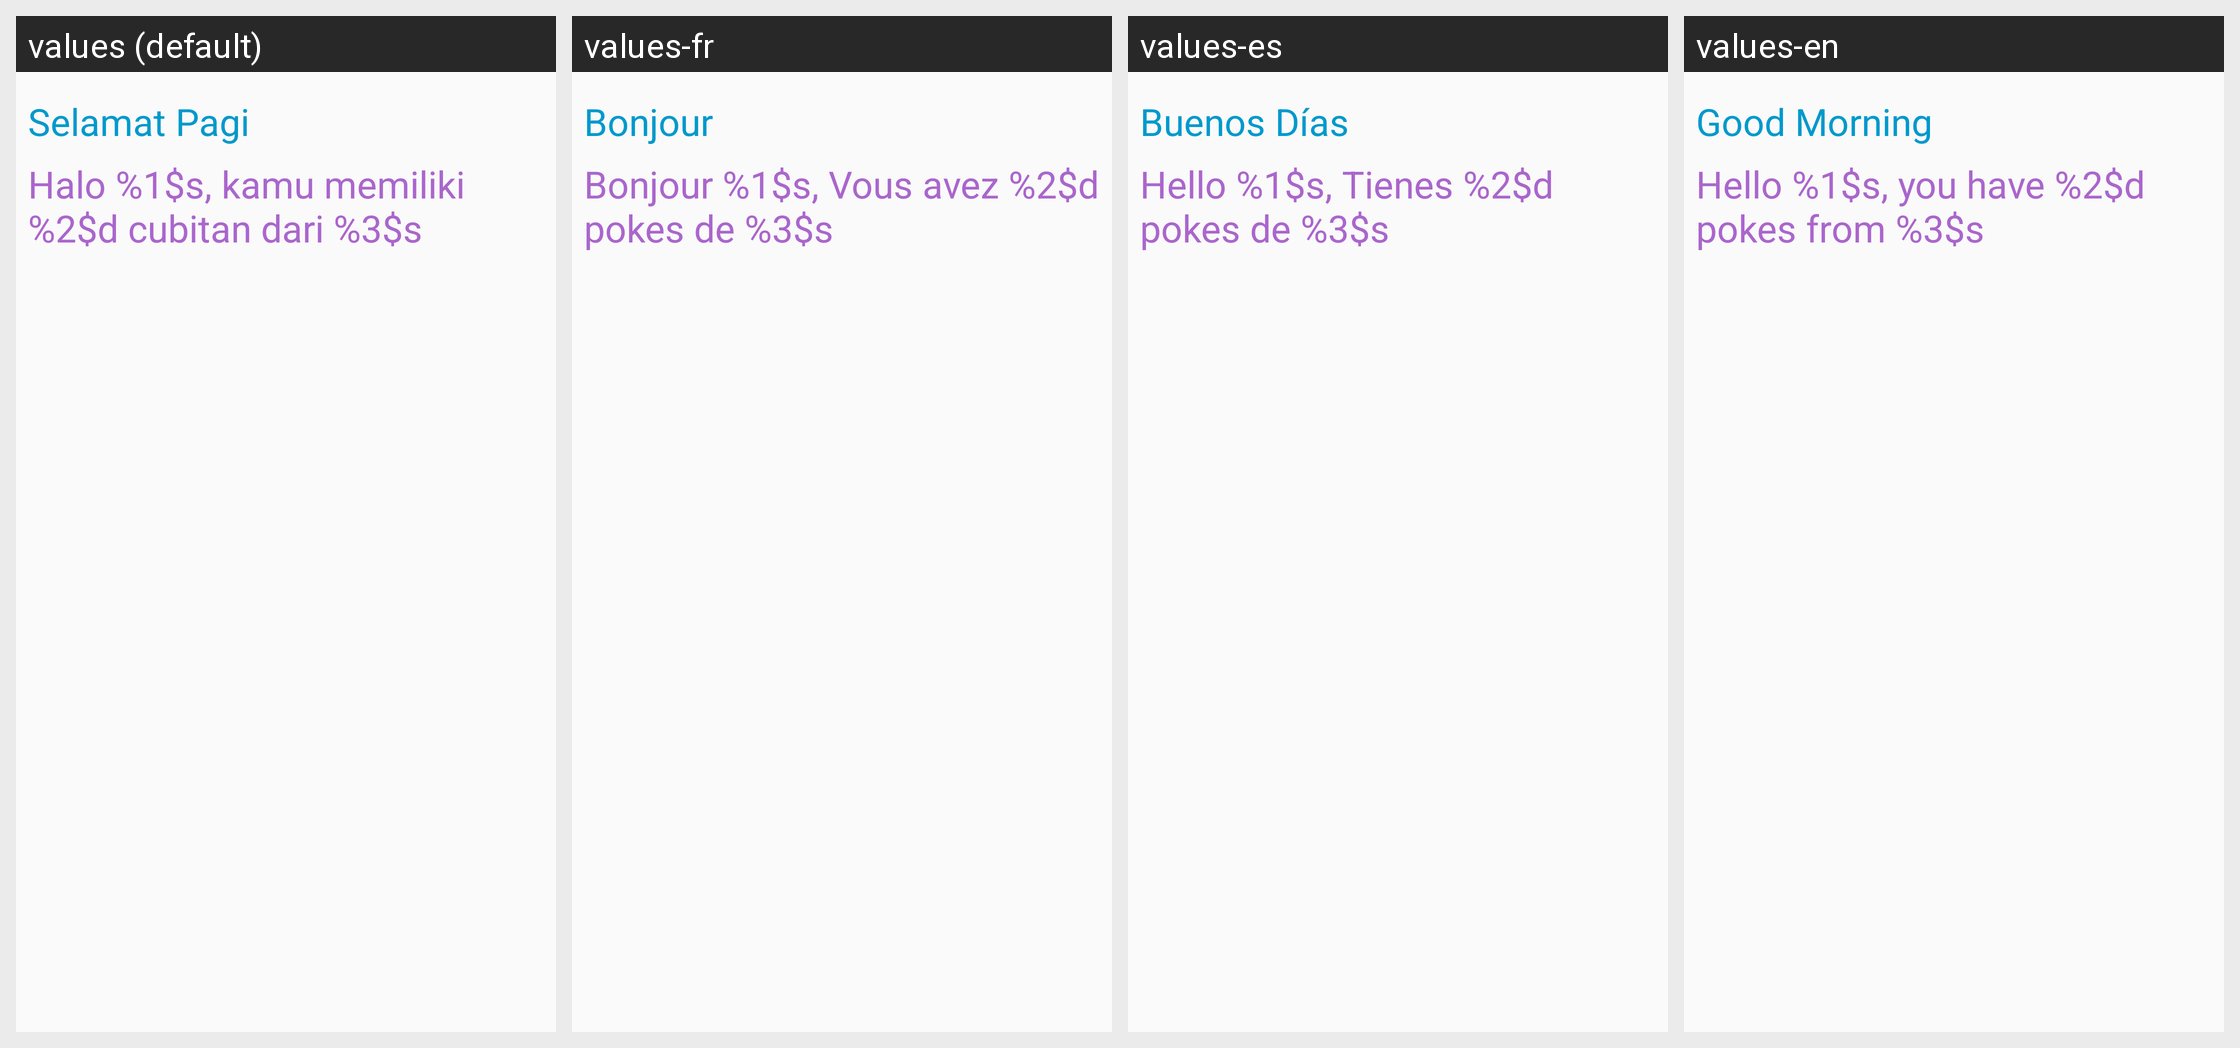

Strings drawn on this Android screen and how each of the app's shown locales translates them:
Android screen res/layout/activity_localization.xml rendered under 4 locales, left to right: values (default), values-fr, values-es, values-en. Device: Nexus 5 (rendered at 1080×1920; each locale shown at half size, 540×960, under a caption strip naming it); theme AppTheme.
Strings drawn on this screen, with the default value and each locale's value (text and hints the layout hard-codes, and strings that could not be matched under every locale, appear in the picture but are not listed):

locale_good_morning
  values: Selamat Pagi
  values-fr: Bonjour
  values-es: Buenos Días
  values-en: Good Morning

locale_count_hello
  values: Halo %1$s, kamu memiliki %2$d cubitan dari %3$s
  values-fr: Bonjour %1$s, Vous avez %2$d pokes de %3$s
  values-es: Hello %1$s, Tienes %2$d pokes de %3$s
  values-en: Hello %1$s, you have %2$d pokes from %3$s
